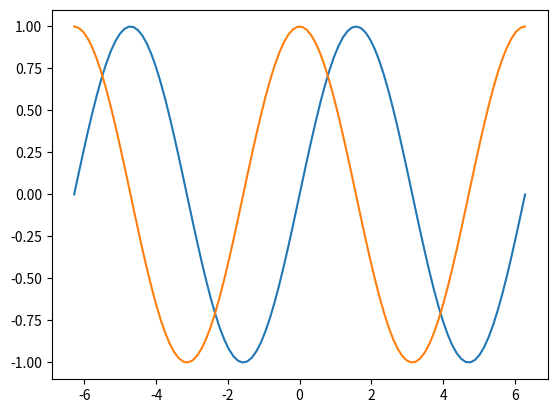

This chart was generated by the following Python code:
# %%
import numpy as np
import matplotlib.pyplot as plt

x = np.linspace(-2*np.pi, 2*np.pi, 100)
y = np.sin(x)
z = np.cos(x)

# %matplotlib inline
plt.plot(x, y)
plt.plot(x, z)

# %%
